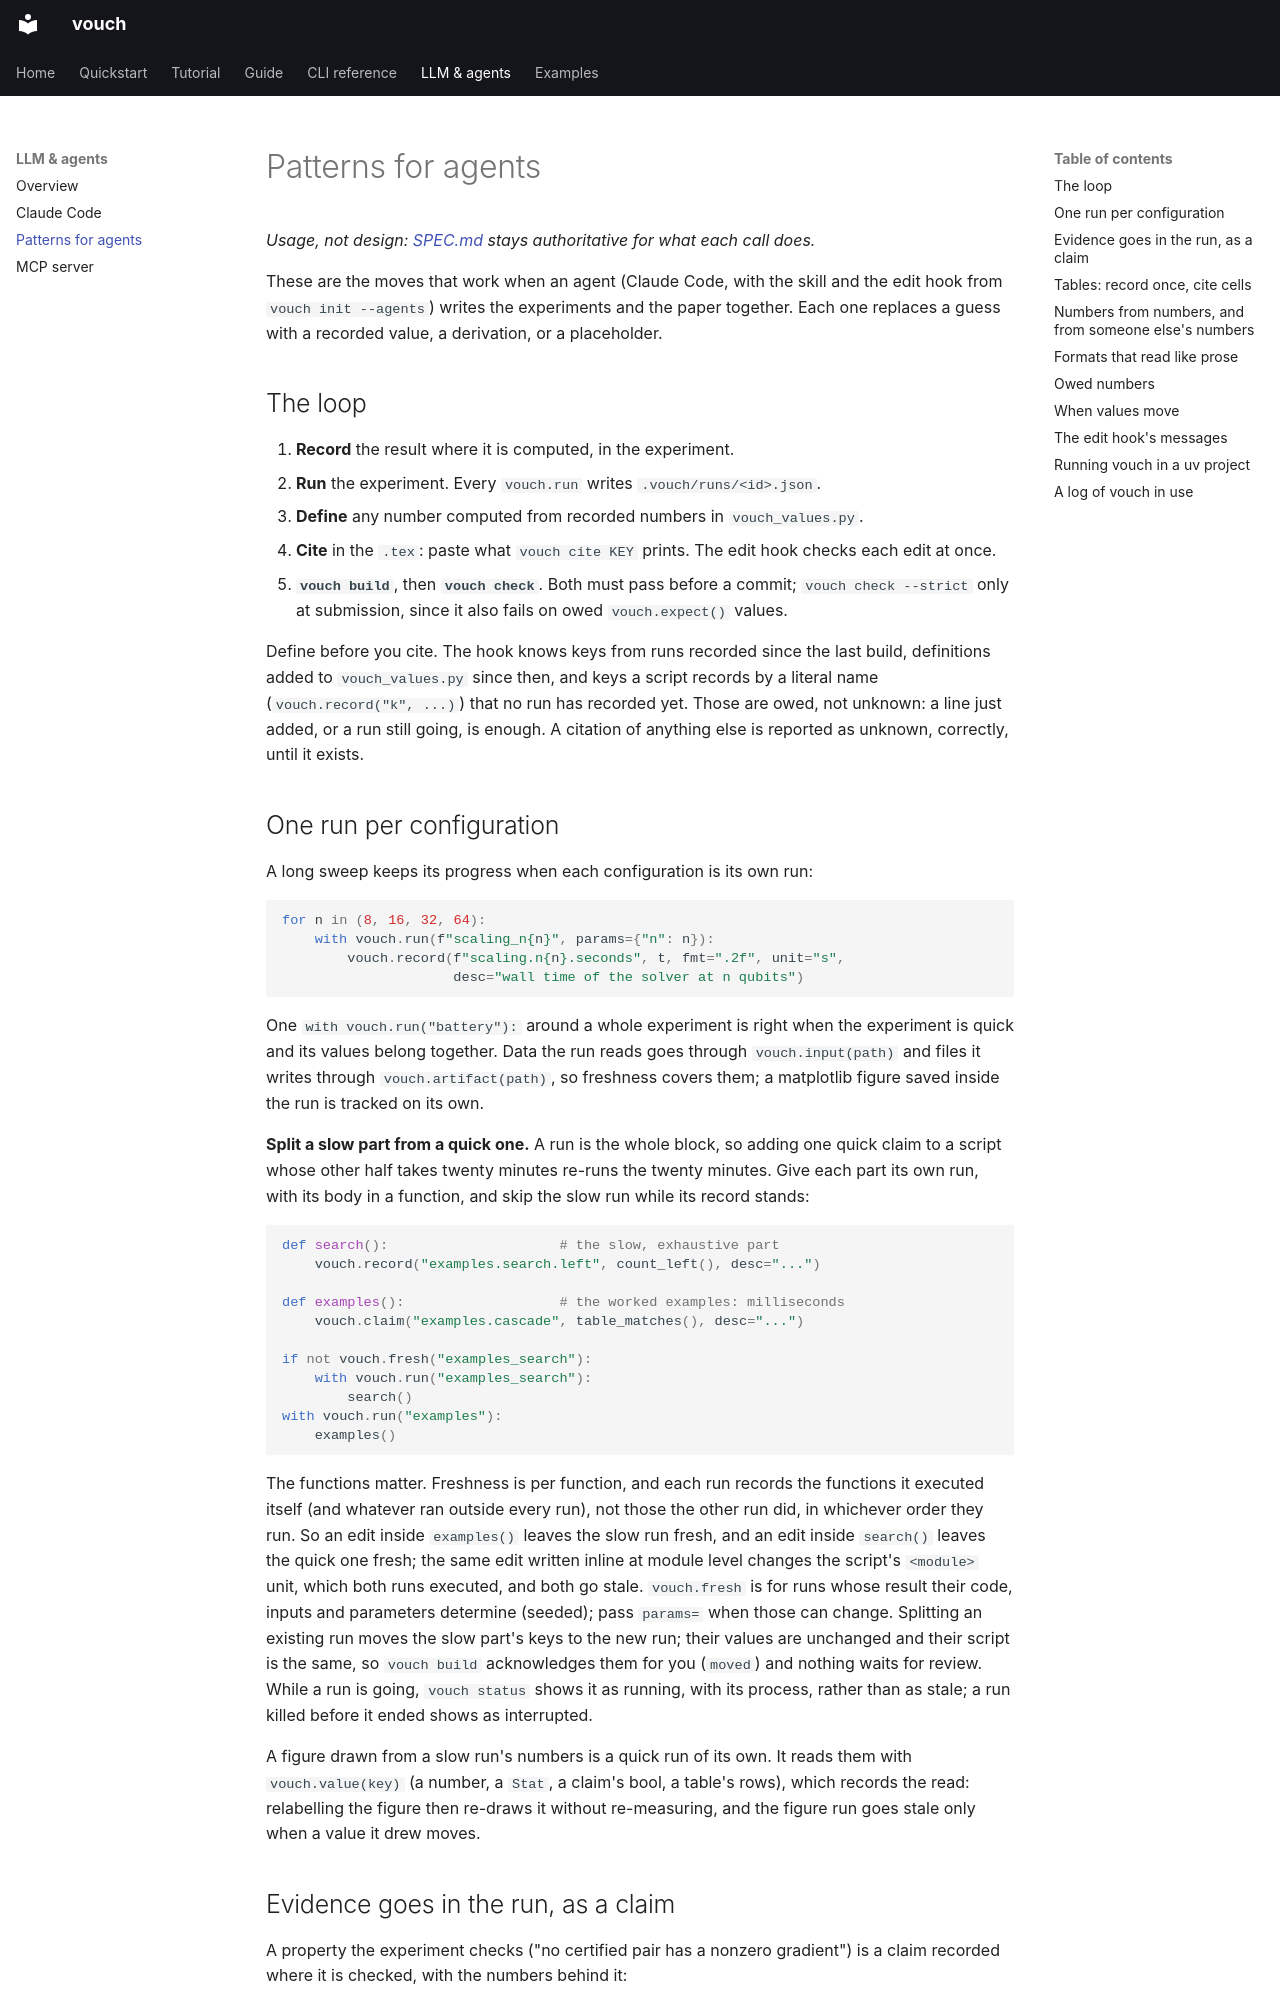

repository: dlfelps/vouch · page: llm/patterns/index.html · generator: mkdocs

# Patterns for agents

*Usage, not design: [SPEC.md](https://github.com/dlfelps/vouch/blob/main/SPEC.md) stays
authoritative for what each call does.*

These are the moves that work when an agent (Claude Code, with the skill and the edit
hook from `vouch init --agents`) writes the experiments and the paper together. Each
one replaces a guess with a recorded value, a derivation, or a placeholder.

## The loop

1. **Record** the result where it is computed, in the experiment.
2. **Run** the experiment. Every `vouch.run` writes `.vouch/runs/<id>.json`.
3. **Define** any number computed from recorded numbers in `vouch_values.py`.
4. **Cite** in the `.tex`: paste what `vouch cite KEY` prints. The edit hook checks
   each edit at once.
5. **`vouch build`**, then **`vouch check`**. Both must pass before a commit;
   `vouch check --strict` only at submission, since it also fails on owed
   `vouch.expect()` values.

Define before you cite. The hook knows keys from runs recorded since the last build,
definitions added to `vouch_values.py` since then, and keys a script records by a
literal name (`vouch.record("k", ...)`) that no run has recorded yet. Those are owed,
not unknown: a line just added, or a run still going, is enough. A citation of anything
else is reported as unknown, correctly, until it exists.
